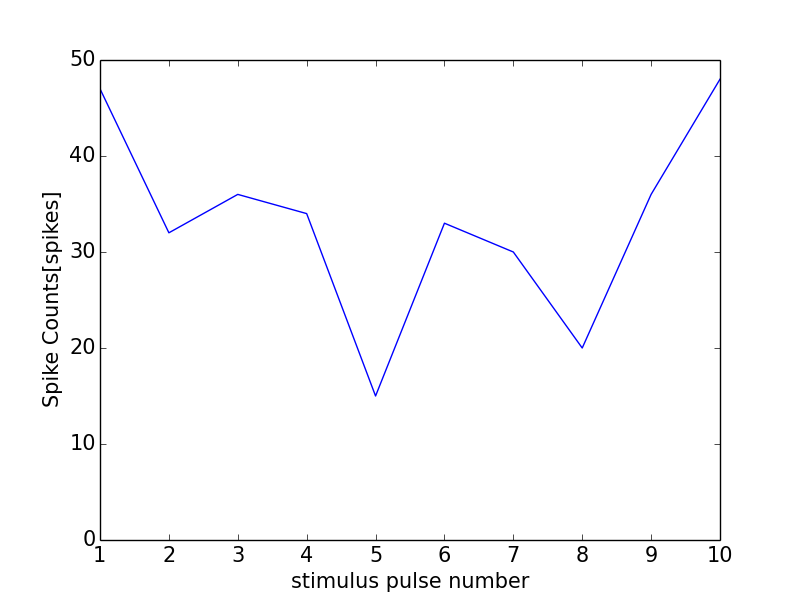

Values plotted in this chart, from the file beside it:
0, 0.0
0, 0
1, 47
2, 32
3, 36
4, 34
5, 15
6, 33
7, 30
8, 20
9, 36
10, 48
11, 1
